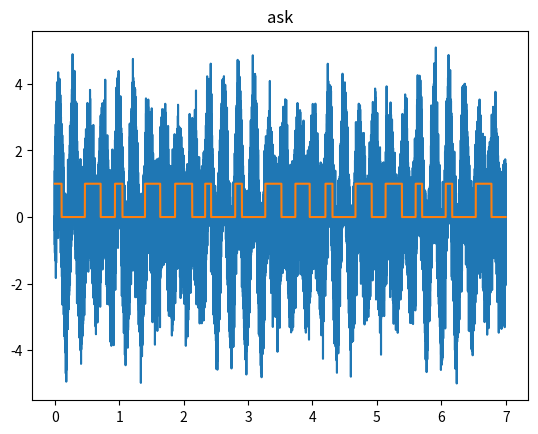

The matplotlib source for this figure:
import math
import numpy as np
from matplotlib import pyplot as plt
import random

bina = []
bn = []
def string2bits(s=''):
    for x in s:
        bina.append(bin(ord(x))[2:])
    bits = ''
    for i in range(0,len(bina)):
        bits += bina[i]
    return [int(i) for i in str(bits)]
def ASK_koh(Valx,Valy,A,kim,h):
    sum = 0
    tim = 0
    for i in range(0,len(za)):
        #fal.append( (A * math.sin(2*math.pi * fn * (tb+math.pi) )))
        x_t.append( Valy[i] * Valy[i]) 
        sum += x_t[i]
        p.append(sum)
        tim += 1/fs
        if tim > kim:
            tim = 0
            sum = 0
    for i in range(0,len(p)):
        if p[i] > h:
            c.append(0)
        else:
            c.append(1)

    return p , x_t, c #, tim_c
def haming_coder_1511(code):
    table_words = np.array([[0, 0,0,1],
                            [0, 0,1,0],
                                        [0, 0,1,1],
                            [0, 1,0,0],
                                        [0, 1,0,1],
                                        [0, 1,1,0],
                                        [0, 1,1,1],
                            [1, 0,0,0],
                                        [1, 0,0,1],
                                        [1, 0,1,0],
                                        [1, 0,1,1],
                                        [1, 1,0,0],
                                        [1, 1,0,1],
                                        [1, 1,1,0],
                                        [1, 1,1,1]])

    #print(table_words)
    tablica_p = np.zeros((11,4))
    #print(tablica_p)
    #print(table_words[13][3])
    c=0
    for j in range(0,4):
        for i in range(0,15):
            #if i != 0:
            #   if i != 1:
            #        if i != 3:
            #            if i != 7: 
            if i != 0 and i != 1 and i != 3 and i != 7: 
                            tablica_p[c][j]=table_words[i][j]
                            c += 1
        c=0

    I_k=np.eye(11)
    G = np.hstack(( tablica_p ,I_k))
    
    c = np.dot(code, G)%2
    return c
def haming_decoder_1511(code):
    table_words = np.array([[0, 0,0,1],
                            [0, 0,1,0],
                                        [0, 0,1,1],
                            [0, 1,0,0],
                                        [0, 1,0,1],
                                        [0, 1,1,0],
                                        [0, 1,1,1],
                            [1, 0,0,0],
                                        [1, 0,0,1],
                                        [1, 0,1,0],
                                        [1, 0,1,1],
                                        [1, 1,0,0],
                                        [1, 1,0,1],
                                        [1, 1,1,0],
                                        [1, 1,1,1]])

    #print(table_words)
    tablica_p = np.zeros((11,4))
    #print(tablica_p)
    #print(table_words[13][3])
    c=0
    for j in range(0,4):
        for i in range(0,15):
            #if i != 0:
            #   if i != 1:
            #        if i != 3:
            #            if i != 7: 
            if i != 0 and i != 1 and i != 3 and i != 7: 
                            tablica_p[c][j]=table_words[i][j]
                            c += 1
        c=0


        #np.transpose(H)
        #np.transpose(tablica_p)
    I_nk=np.eye(4)
    H = np.hstack((I_nk, np.transpose(tablica_p) ))
    #print(code)
    s = np.dot(code, np.transpose(H)) % 2
    S = 0
    #flag = True

    S = int(s[0] * 1 + s[1] * 2 + s[2] * 4 + s[3] * 8)
    #print(S)
    if S > 0:
        code[S-1] = not code[S-1]
        S = int(s[0] * 1) + int(s[1] * 2) + int(s[2] * 4) + int(s[3] * 8)
        if S > 0:
            print("false")

    code = code[4:]    
    return code
def Tobit(fk,kim,t):
    tim = 0
    bit_0 = 0
    bit_1 = 0
    for i in range(0,len(fk)-1):
        tim += 1/fs
        if tim > kim:
            tim = 0
            if bit_0 > bit_1:
                bits_zad.append(0)
            else:
                bits_zad.append(1)
            bit_0 = 0
            bit_1 = 0
        if fk[i] == 0:
            bit_0 += 1
        else:
            bit_1 += 1
    if bit_0 > bit_1:
       bits_zad.append(0)
    else:
       bits_zad.append(1)   
    return bits_zad
def AddNoise(array, alpha):
    noise = np.random.normal(0, 30, len(array))
    
    for i in range(len(array)):
        array[i] = array[i] + noise[i] * alpha

    return array
s = "a"
c = []
error = 0

b = [1,0, 0, 1, 1, 0, 1, 1, 0, 0, 1]
#print(b)
b = haming_coder_1511(b)
#print(b)   
b = b. astype(int)
for i in range (len(b)):
    c.append(b[i])

b = c
#
#print(b)
#print(c)

#b = string2bits(s)
#print(b)
#Flag = True
#print(b)

#if len(b) != 11:
#    b=np.resize(b,(1,11))
#    print(b)





#################################
x_t = []
fal = []
p = []

zf = []
tc = 7
fs=8000
tb = tc / (len(b))
a1 = 1
a2 = 2
w = 2
fn = w / tb
fn1 = (w+1) / tb
fn2 = (w+2) / tb
n = round(tc*fs)
nb = round( n / len(b) )
c = []
c_p = []
tim_c = []
t = []
bits_zad = []
rand_gen = []
za = []
zp = []
zf = []
index = 0
dex = 0

def z_a(d,i):
    if d != 0:
        return a1 * math.sin(2*math.pi * fn * t[i])
    else:
        return a2 * math.sin(2*math.pi * fn * t[i])
def z_p(d,i):
    if d != 0:
        return math.sin(2*math.pi * fn * t[i])
    else:
        return math.sin(2*math.pi * fn * t[i] + math.pi)
def z_f(d,i):
    if d != 0:
        return math.sin(2*math.pi * fn1 * t[i])
    else:
        return math.sin(2*math.pi * fn2 * t[i])

######################################## Kanał Transmisyjny 


for i in b:
    for j in range(0,nb):
        t.append(index)
        #rand_gen.append(random.random())
        za.append(z_a(b[i],dex)  ) # white noise + random.random()
        #zp.append(z_p(b[i],dex))
        #zf.append(z_f(b[i],dex))
        dex += 1
        index += 1 / fs


AddNoise(za,0.03)



plt.title("ask")
plt.plot(t,za)
plt.show()



############################################

piu , xxrt , citu  = ASK_koh(zf,za,2,tb,2500)

plt.title("ask")
plt.plot(t,citu)
plt.show()

Check_B = b
b = Tobit(citu,tb,t)

print(b)
print(Check_B)


for i in range (0, len(b)):
    if b[i] != Check_B[i]:
        error += 1



error / len(b)
print(error)

#print(b)

b = haming_decoder_1511(b)
#print(b)

#print(error)
